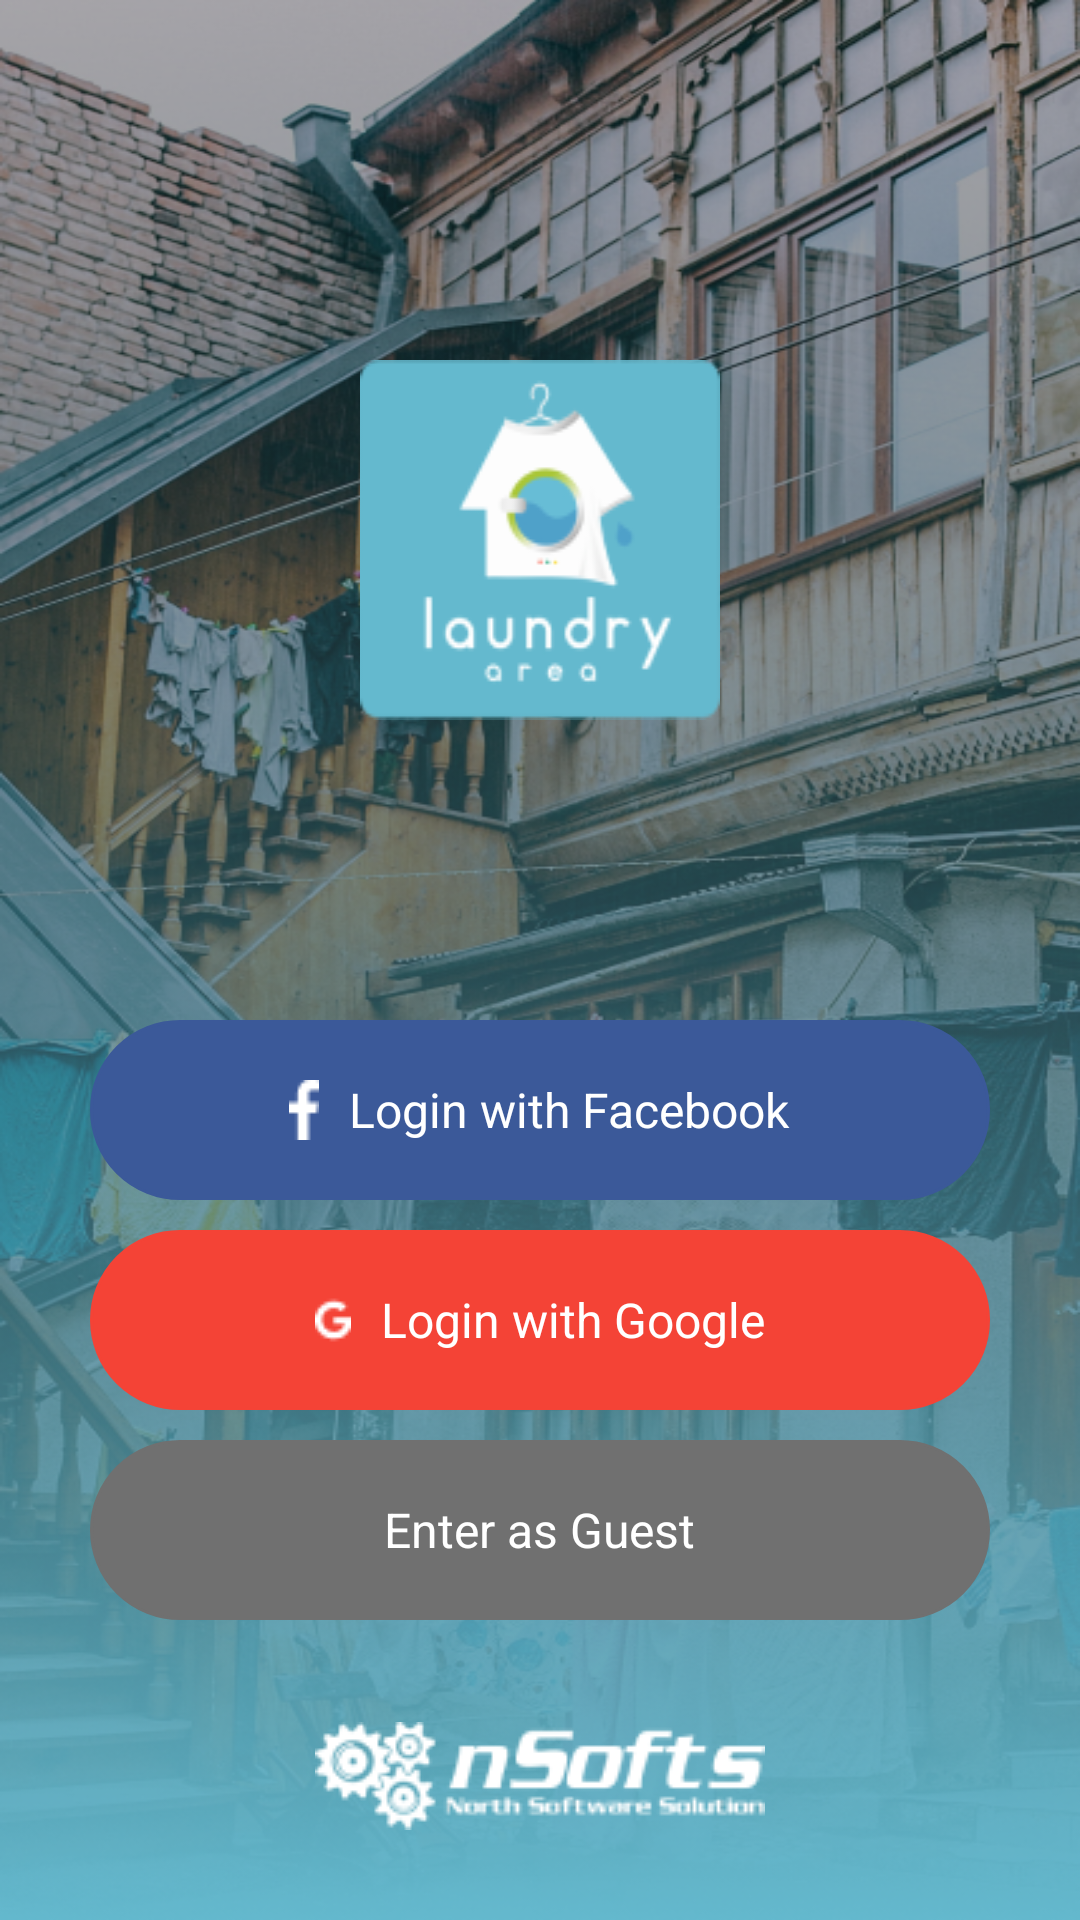

The Android layout XML behind this screen, and the referenced resources:
<!-- AndroidManifest.xml: application theme Theme.LaundryCustomer -->
<!-- res/layout/activity_login.xml -->
<?xml version="1.0" encoding="utf-8"?>
<LinearLayout xmlns:android="http://schemas.android.com/apk/res/android"
    xmlns:app="http://schemas.android.com/apk/res-auto"
    xmlns:tools="http://schemas.android.com/tools"
    android:id="@+id/activity_login"
    android:layout_width="match_parent"
    android:layout_height="match_parent"
    android:orientation="horizontal"
    tools:context="nsoft.laundry.customer.controller.login.LoginActivity">

    <LinearLayout
        android:layout_width="match_parent"
        android:layout_height="match_parent"
        android:background="@drawable/splash_background"
        android:gravity="center_horizontal"
        android:orientation="vertical">

        <LinearLayout
            android:layout_width="120dp"
            android:layout_height="120dp"
            android:layout_marginTop="120dp"
            android:background="@drawable/icon_logo"></LinearLayout>

        <LinearLayout
            android:layout_width="match_parent"
            android:layout_height="0dp"
            android:layout_weight="2"
            android:gravity="bottom"
            android:paddingLeft="30dp"
            android:paddingRight="30dp">

            <LinearLayout
                android:id="@+id/lay_facebook"
                android:layout_width="match_parent"
                android:layout_height="60dp"
                android:layout_marginTop="10dp"
                android:background="@drawable/btn_login_facebook"
                android:gravity="center"
                android:orientation="horizontal">
                
                
                
                
                
                
                
                <ImageView
                    android:layout_width="10dp"
                    android:layout_height="20dp"
                    android:layout_marginEnd="10dp"
                    android:src="@drawable/icon_facebook"></ImageView>

                <TextView
                    android:layout_width="wrap_content"
                    android:layout_height="wrap_content"
                    android:gravity="center_horizontal"
                    android:text="@string/login_facebook"
                    android:textColor="@color/white"
                    android:textSize="16sp" />
            </LinearLayout>
        </LinearLayout>

        <LinearLayout
            android:layout_width="match_parent"
            android:layout_height="0dp"
            android:layout_weight="3"
            android:gravity="center_horizontal"
            android:orientation="vertical"
            android:paddingLeft="30dp"
            android:paddingRight="30dp">

            <LinearLayout
                android:id="@+id/lay_google"
                android:layout_width="match_parent"
                android:layout_height="60dp"
                android:layout_marginTop="10dp"
                android:background="@drawable/btn_login_google"
                android:gravity="center"
                android:orientation="horizontal">

                <com.google.android.gms.common.SignInButton
                    android:id="@+id/google_sign_in"
                    android:layout_width="100dp"
                    android:layout_height="30dp"
                    android:visibility="gone" />

                <ImageView
                    android:layout_width="12dp"
                    android:layout_height="20dp"
                    android:layout_marginEnd="10dp"
                    android:src="@drawable/icon_google"></ImageView>

                <TextView
                    android:layout_width="wrap_content"
                    android:layout_height="wrap_content"
                    android:gravity="center_horizontal"
                    android:text="@string/login_google"
                    android:textColor="@color/white"
                    android:textSize="16sp" />
            </LinearLayout>

            <LinearLayout
                android:id="@+id/lay_guest"
                android:layout_width="match_parent"
                android:layout_height="60dp"
                android:layout_marginTop="10dp"
                android:background="@drawable/btn_enter_guest"
                android:gravity="center"
                android:orientation="horizontal">

                <TextView
                    android:layout_width="wrap_content"
                    android:layout_height="wrap_content"
                    android:gravity="center_horizontal"
                    android:text="@string/enter_guest"
                    android:textColor="@color/white"
                    android:textSize="16sp" />
            </LinearLayout>

            <LinearLayout
                android:layout_width="match_parent"
                android:layout_height="0dp"
                android:layout_weight="1"></LinearLayout>

            <LinearLayout
                android:layout_width="150dp"
                android:layout_height="36dp"
                android:layout_marginBottom="30dp"
                android:background="@drawable/icon_nsofts"></LinearLayout>
        </LinearLayout>
    </LinearLayout>

</LinearLayout>
<!-- resources referenced by this layout -->
<resources>
  <color name="white">#FFFFFFFF</color>
  <!-- drawable btn_enter_guest (drawable) -->
  <?xml version="1.0" encoding="utf-8"?>
  <shape
      xmlns:android="http://schemas.android.com/apk/res/android"
      android:shape="rectangle"
      >
      <corners android:radius="30dp">
  
      </corners>
      <solid android:color="@color/color_background_new" />
      <stroke
          android:width="1dp"
          android:color="@color/color_background_new" />
  </shape>
  <!-- drawable btn_login_facebook (drawable) -->
  <?xml version="1.0" encoding="utf-8"?>
  <shape
      xmlns:android="http://schemas.android.com/apk/res/android"
      android:shape="rectangle"
      >
      <corners android:radius="30dp">
  
      </corners>
      <solid android:color="@color/color_facebook" />
      <stroke
          android:width="1dp"
          android:color="@color/color_facebook" />
  </shape>
  <!-- drawable btn_login_google (drawable) -->
  <?xml version="1.0" encoding="utf-8"?>
  <shape
      xmlns:android="http://schemas.android.com/apk/res/android"
      android:shape="rectangle"
      >
      <corners android:radius="30dp">
  
      </corners>
      <solid android:color="@color/color_google" />
      <stroke
          android:width="1dp"
          android:color="@color/color_google" />
  </shape>
  <!-- drawable icon_facebook: png bitmap (drawable, 208 bytes) -->
  <!-- drawable icon_google: png bitmap (drawable, 283 bytes) -->
  <!-- drawable icon_logo: png bitmap (drawable, 6861 bytes) -->
  <!-- drawable icon_nsofts: png bitmap (drawable, 4515 bytes) -->
  <!-- drawable splash_background: png bitmap (drawable, 646157 bytes) -->
  <string name="enter_guest">Enter as Guest</string>
  <string name="login_facebook">Login with Facebook</string>
  <string name="login_google">Login with Google</string>
  <style name="Theme.LaundryCustomer" parent="Theme.MaterialComponents.DayNight.NoActionBar">
          
          <item name="colorPrimary">@color/color_primary</item>
          <item name="colorPrimaryVariant">@color/color_primary</item>
          <item name="colorOnPrimary">@color/white</item>
          
          <item name="colorSecondary">@color/color_secondary</item>
          <item name="colorSecondaryVariant">@color/color_secondary</item>
          <item name="colorOnSecondary">@color/black</item>
          
          <item name="android:statusBarColor">?attr/colorPrimaryVariant</item>
          
      </style>
  <color name="color_background_new">#707070</color>
  <color name="color_facebook">#3B5999</color>
  <color name="color_google">#F44336</color>
  <color name="color_primary">#FFCC46</color>
  <color name="color_secondary">#003049</color>
  <color name="black">#FF000000</color>
</resources>
